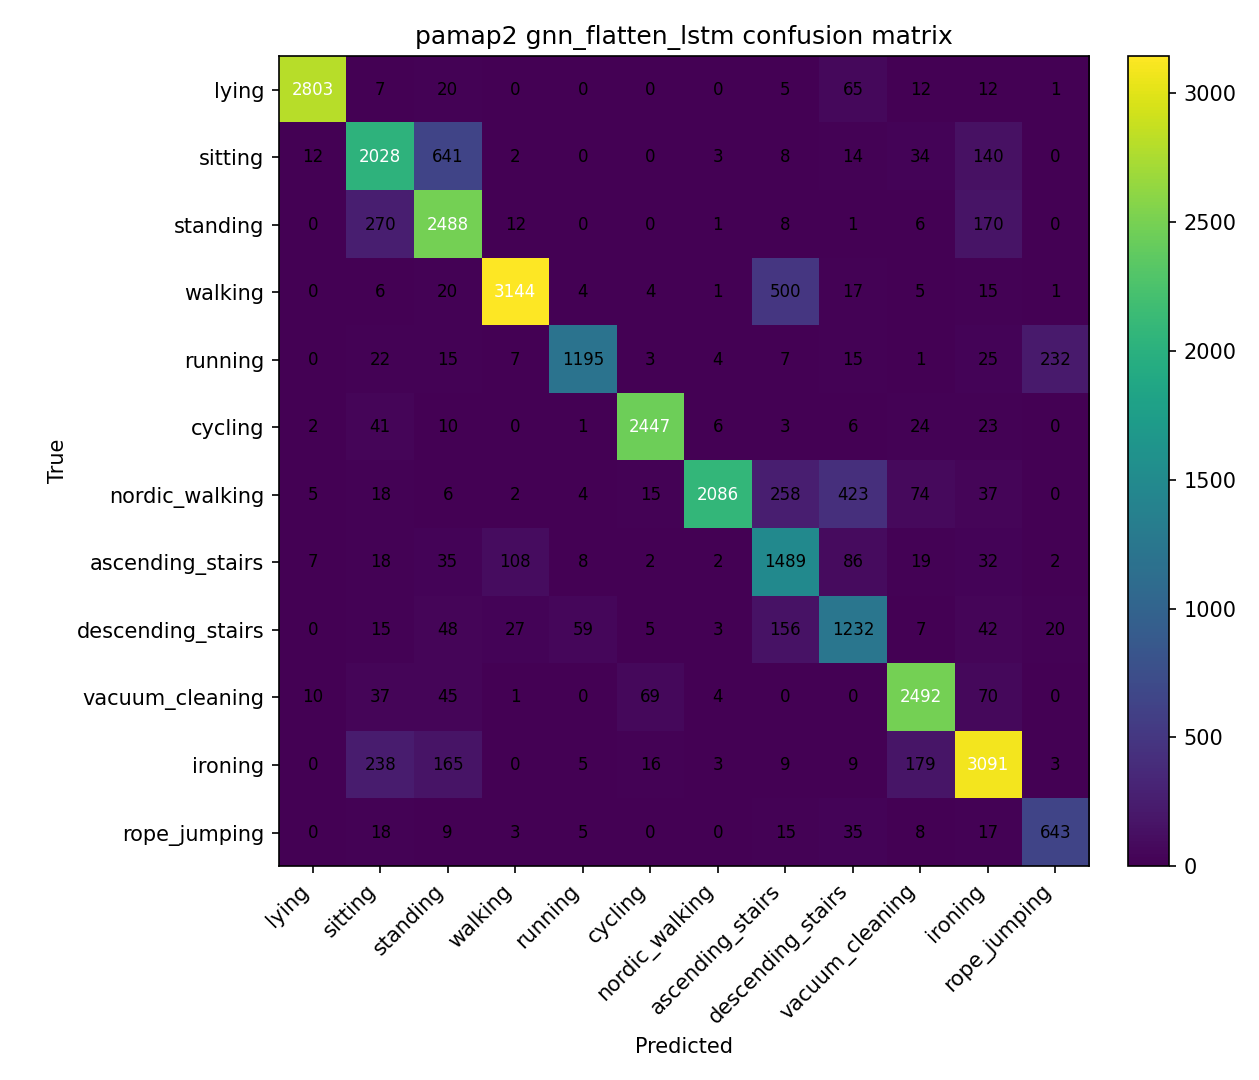

Data behind this chart, as committed beside it:
, lying, sitting, standing, walking, running, cycling, nordic_walking, ascending_stairs, descending_stairs, vacuum_cleaning, ironing, rope_jumping
lying, 2803, 7, 20, 0, 0, 0, 0, 5, 65, 12, 12, 1
sitting, 12, 2028, 641, 2, 0, 0, 3, 8, 14, 34, 140, 0
standing, 0, 270, 2488, 12, 0, 0, 1, 8, 1, 6, 170, 0
walking, 0, 6, 20, 3144, 4, 4, 1, 500, 17, 5, 15, 1
running, 0, 22, 15, 7, 1195, 3, 4, 7, 15, 1, 25, 232
cycling, 2, 41, 10, 0, 1, 2447, 6, 3, 6, 24, 23, 0
nordic_walking, 5, 18, 6, 2, 4, 15, 2086, 258, 423, 74, 37, 0
ascending_stairs, 7, 18, 35, 108, 8, 2, 2, 1489, 86, 19, 32, 2
descending_stairs, 0, 15, 48, 27, 59, 5, 3, 156, 1232, 7, 42, 20
vacuum_cleaning, 10, 37, 45, 1, 0, 69, 4, 0, 0, 2492, 70, 0
ironing, 0, 238, 165, 0, 5, 16, 3, 9, 9, 179, 3091, 3
rope_jumping, 0, 18, 9, 3, 5, 0, 0, 15, 35, 8, 17, 643
